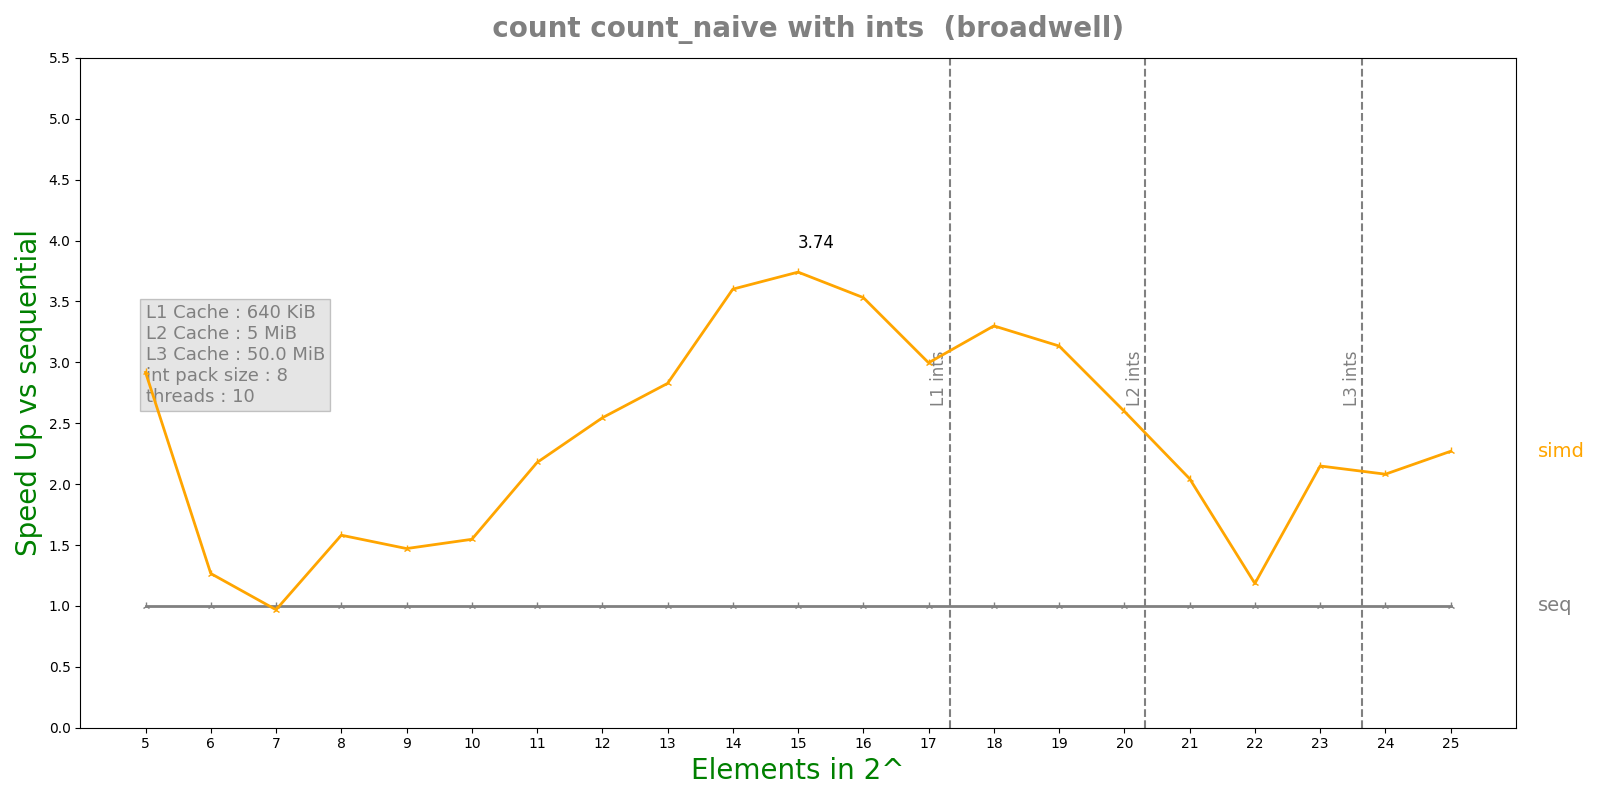

The file beside this chart, header and first rows:
n, lane, threads, seq, simd, par, simdpar
5, 8, 10, 2.49524e-06, 8.5506e-07, 0.001788, 9.3059e-07
6, 8, 10, 8.0708e-07, 6.375e-07, 0.001584, 1.05863e-06
7, 8, 10, 8.6348e-07, 8.9138e-07, 0.001727, 9.2329e-07
8, 8, 10, 7.6228e-07, 4.8222e-07, 0.001531, 1.09166e-06
9, 8, 10, 8.5696e-07, 5.8258e-07, 0.001955, 1.12327e-06
10, 8, 10, 1.62908e-06, 1.05308e-06, 0.001643, 1.3619e-06
11, 8, 10, 1.98225e-06, 9.1024e-07, 0.001941, 1.60664e-06
12, 8, 10, 3.56483e-06, 1.40096e-06, 0.001442, 2.54588e-06
13, 8, 10, 6.45125e-06, 2.28192e-06, 0.001677, 4.07249e-06
14, 8, 10, 1.2973e-05, 3.60264e-06, 0.001329, 7.89056e-06
15, 8, 10, 2.48677e-05, 6.64775e-06, 0.0005665, 1.63031e-05
16, 8, 10, 4.76733e-05, 1.35e-05, 0.001714, 2.9524e-05
17, 8, 10, 9.74925e-05, 3.25392e-05, 0.0008818, 5.4139e-05
18, 8, 10, 0.0001957, 5.93171e-05, 0.0001982, 0.0001012
19, 8, 10, 0.0004174, 0.0001332, 0.0003248, 0.0001812
20, 8, 10, 0.00081, 0.0003119, 0.002481, 0.0005033
21, 8, 10, 0.00263, 0.001287, 0.00183, 0.001172
22, 8, 10, 0.00325, 0.002744, 0.002436, 0.002496
23, 8, 10, 0.0102, 0.004748, 0.004127, 0.004241
24, 8, 10, 0.0197, 0.009465, 0.005161, 0.00933
25, 8, 10, 0.04039, 0.0178, 0.006501, 0.01853
